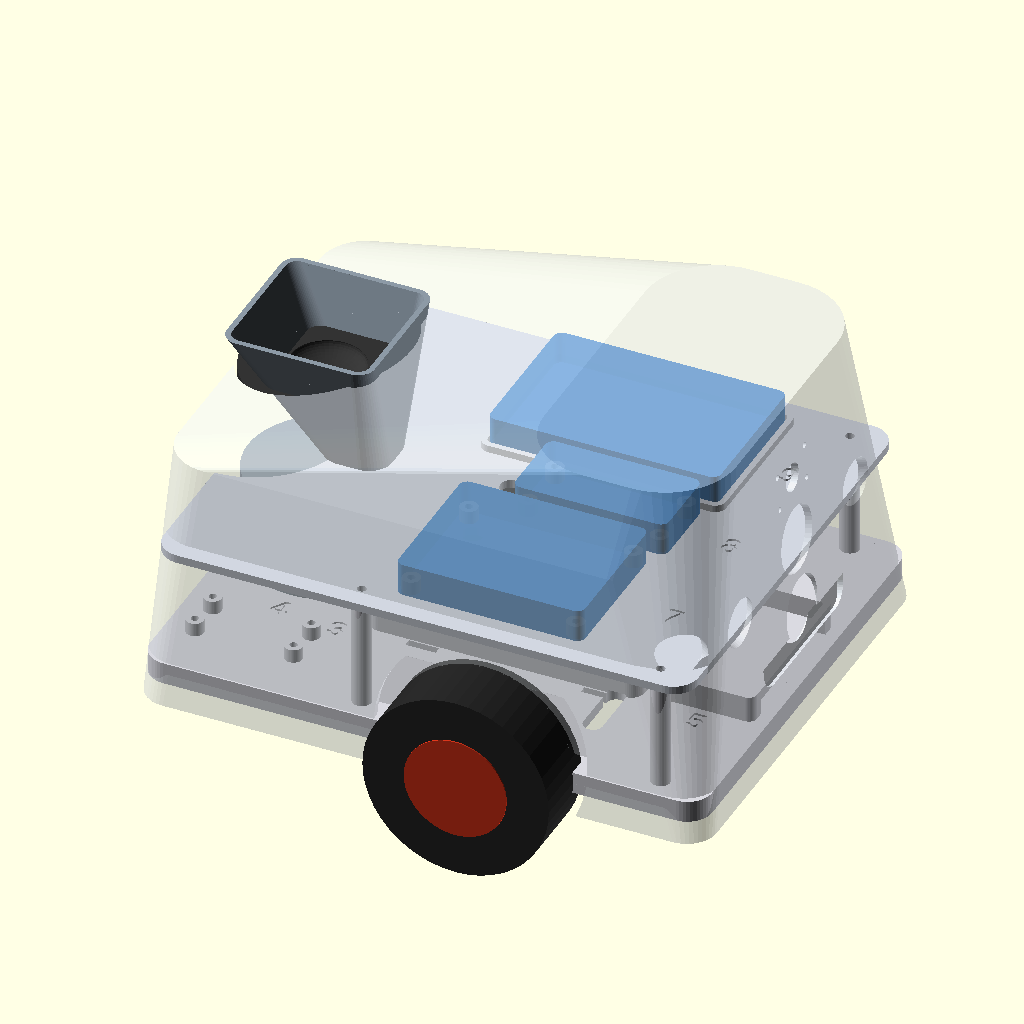
Cell 1: rendered with the file's own defaults.
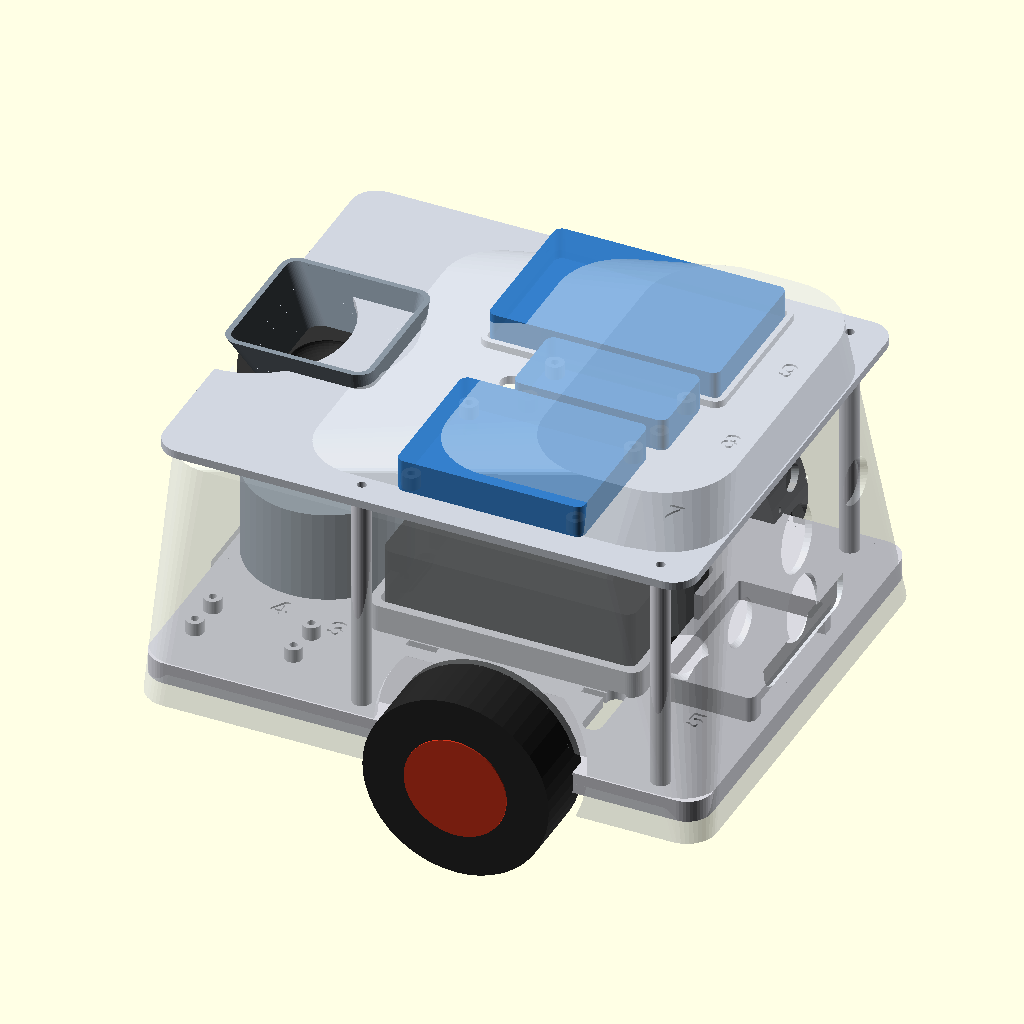
Cell 2: the same model with post_h = 84.
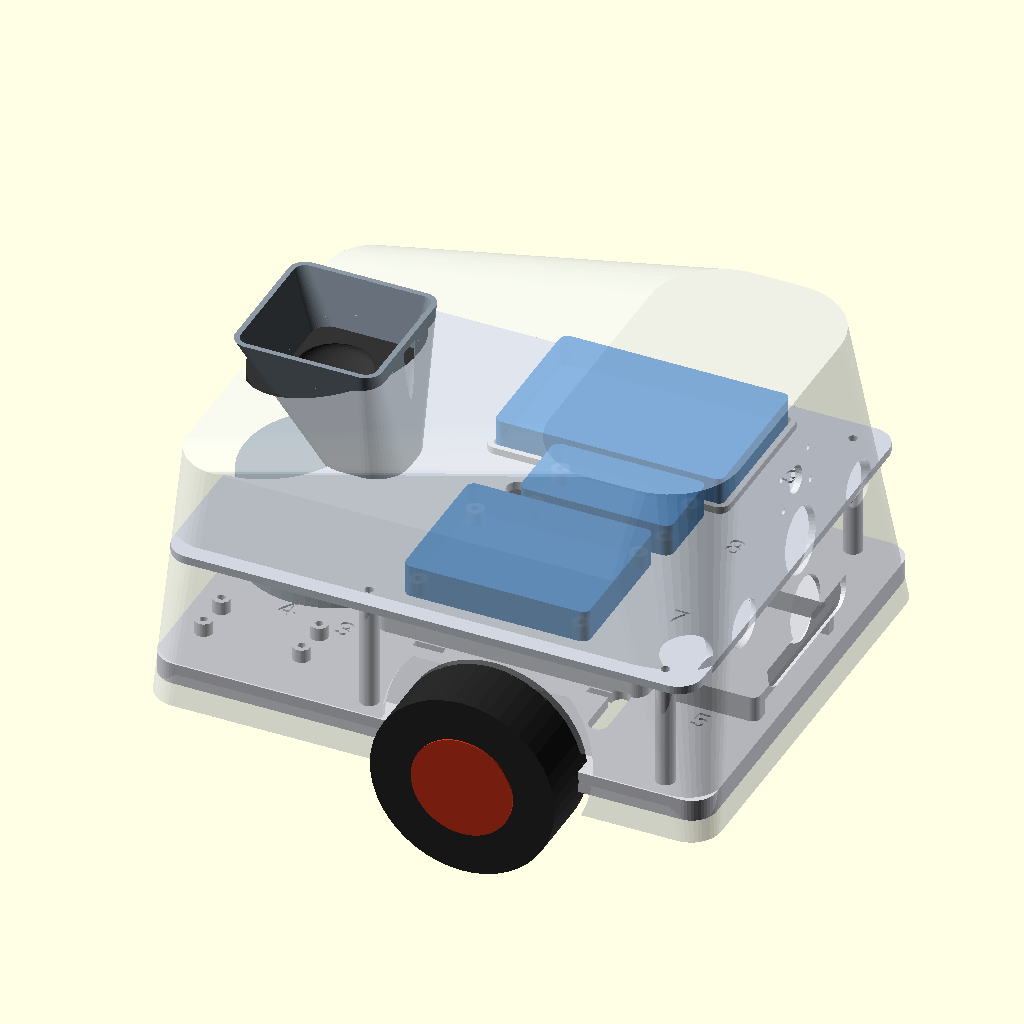
Cell 3: the same model with treat_d = 18.
All cells are drawn from the same view direction (rotation 55°, 0°, 25°, orthographic, colour scheme Cornfield), but the view is re-fitted for each cell, so position and scale can differ between cells as well as the parameter.
The OpenSCAD source (hardware/cad/archive/canis_v2.scad):
// ============================================================================
//  CANIS - TWO-TIER chassis, enclosure & mounts  (OpenSCAD) - clean rebuild
//  Lower deck: Pi 5, L298N, buck, motors, castor, dispenser.
//  Upper shelf (on 4 standoffs): Arduino, breadboard, ESP32.
//  Shell: clean dome + paw. Sensors on a SEPARATE plate. No ribs-through-holes,
//  no offset dispenser, no intersecting internal mounts. Bambu P1S / PLA.
//
//  RENDER one part: set `part` below (F5/F6) or -D 'part="deck"'.
//  Parts:  deck  shelf  shell  dispenser  gate  lid  castor  sensor_plate
//  Views:  layout (both tiers, real outlines)  ·  assembly
// ============================================================================
part = "assembly";
$fn = 48;
eps = 0.02;

// ---- core sizes ----
deck_l = 205; deck_w = 165; deck_t = 4;     // lower deck (no ribs; 4mm + skirt)
skirt_h = 8; skirt_t = 3; fillet = 9;
shelf_l = 195; shelf_w = 165; shelf_t = 3;  // upper shelf
post_h = 42;                                 // standoff height (clears the Pi)
// 4 standoffs - verified clear on BOTH tiers:
POSTS = [[84,74],[84,-74],[-25,74],[-25,-74]];

// ---- components (size_x, size_y, cx, cy, mount) ----
pi_l=92; pi_w=63;
LOWER = [
  ["Pi 5",        pi_l, pi_w,  8,   0, "cradle"],
  ["L298N",       44, 44,   -74,  54, "board"],
  ["LM2596 buck", 44, 22,   -74, -54, "board"],
];
UPPER = [
  ["Breadboard",  84, 55,    20,  45, "stick"],
  ["Arduino Uno", 68, 53,    20, -45, "board"],
  ["ESP32",       56, 29,    30,   0, "board"],
];

// ---- dispenser (FLAP GATE) / sensors / drive ----
// SG90 stands UPRIGHT; a printed FLAP (paddle) on its horn sweeps under a fixed
// GATE hole. CLOSED = flap covers the hole (one treat held at the throat); servo
// swings the flap ~80deg AWAY -> the treat drops through -> deck -> chute -> floor.
// Matches the tested firmware (OPEN=0 / CLOSED=80). "Just add the SG90 + its horn."
treat_d  = 9;                       // CONFIRM: small treats ~6-9mm -> design for 9mm
hop_top  = 54; hop_h = 60; hop_wall = 2;     // funnel (hopper): mouth, height, wall
throat_d = treat_d + 5;             // ~14: throat passes ONE treat at a time
gate_d   = treat_d + 6;             // ~15: exit hole the treat drops through
flap_r   = 16;                      // shaft -> gate-hole centre = flap swing radius (keeps housing ~58mm)
flap_th  = 3;                       // flap paddle thickness
flap_pad = gate_d + 5;              // pad dia that covers the gate when CLOSED
disp_x   = -72;                     // servo axis on the deck (rear)
sg_l=23; sg_w=12.5; sg_h=23; sg_screw=2.4;   // SG90 body
flap_z   = 4 + sg_h + 1;            // flap sits just above the upright servo
hous_d   = 2*(flap_r + flap_pad/2) + 6;      // housing dia: swept flap + walls
chute_mt = gate_d/2+5;              // chute mount-hole half-spacing (shared deck<->chute)
us_eye_d=16.2; us_pitch=26; pir_d=23.6; cam_d=9; cam_hx=21; cam_hy=12.5; cam_s=2.2;
srm_d=24; us_yaw=32;   // SR04M-2 transducer hole (paw centre) ; L/R HC-SR04 aim angle (deg outward)
wheel_d=68; wheel_t=26; axle_x=22; track=deck_w+12;
castor_x=-deck_l/2+18; castor_bc=24; castor_hole=4.3; castor_spacer_h=9;
m3=3.3; m3p=2.8;

// ---- power bays (PARAMETRIC placeholders - edit to your exact parts) ----
aa_l=58; aa_w=31; aa_h=16; aa_c=[80,0];            // [5] 4xAA motor pack: open-front cradle on the deck (front), long axis fore-aft
bank_l=100; bank_w=65; bank_h=25; bank_c=[12,0];   // [6] Pi power bank: UNDER the deck (belly), strap-mounted
lbl_h=0.7;                                          // engrave depth for the numbered labels
// NUMBER KEY (engraved on deck/shelf):
//   1 Pi 5   2 L298N   3 buck   4 dispenser(servo)   5 4xAA motor pack   6 Pi power bank (UNDER)
//   7 Arduino   8 ESP32   9 breadboard   10 sensors (camera+3 ultrasonic+PIR, on the shell paw)

// ---- helpers ----
module rr(l,w,r,h){ linear_extrude(h) offset(r) square([max(.01,l-2*r),max(.01,w-2*r)],center=true); }
module thruhole(x,y,d,from,to){ translate([x,y,from]) cylinder(d=d,h=to-from); }
module standoffs(pts,h){ for(p=pts) translate([p[0],p[1],0]) difference(){ cylinder(d=7,h=h); translate([0,0,-1]) cylinder(d=m3p,h=h+2);} }

// a board's 4 mounting standoffs (open underneath)
module board_mt(sx,sy){ for(ix=[-1,1],iy=[-1,1]) translate([ix*(sx/2-4),iy*(sy/2-4),0]) difference(){ cylinder(d=6.5,h=5); translate([0,0,-1]) cylinder(d=m3p,h=7);} }
// breadboard locator lip (open centre)
module stick_mt(sx,sy){ difference(){ rr(sx+5,sy+5,4,2.6); translate([0,0,-eps]) rr(sx+0.8,sy+0.8,2,4);} }
// component = [name, sx, sy, cx, cy, mount]
module place(list){ for(c=list){ if(c[5]=="board") translate([c[3],c[4],0]) board_mt(c[1],c[2]); if(c[5]=="stick") translate([c[3],c[4],0]) stick_mt(c[1],c[2]); } }

// engrave a number label into a top surface (z = surface height)
module lbl(n,x,y,z,rot=0){ translate([x,y,z-lbl_h]) rotate(rot) linear_extrude(lbl_h+eps) text(str(n),size=8,halign="center",valign="center",font="Liberation Sans:style=Bold"); }
// 4xAA holder cradle: floor + 3 walls, open +y end to slide the pack in
module aa_cradle(){ w=2.4; h=aa_h*0.6; difference(){
  rr(aa_l+2*w, aa_w+2*w, 3, h);
  translate([0,0,2]) rr(aa_l, aa_w, 1, h);
  translate([0,(aa_w+2*w)/2,2]) cube([aa_l-8, 2*w+2, h], center=true);   // open one end
} }

// ============================== LOWER DECK ==================================
module deck(){
  difference(){
    union(){
      rr(deck_l,deck_w,fillet,deck_t);
      translate([0,0,-(skirt_h-deck_t)]) difference(){          // perimeter skirt
        rr(deck_l,deck_w,fillet,skirt_h);
        translate([0,0,-eps]) rr(deck_l-2*skirt_t,deck_w-2*skirt_t,max(.5,fillet-skirt_t),skirt_h+2*eps);
      }
      // Pi cradle (fence)
      translate([8,0,0]) difference(){
        rr(pi_l+8,pi_w+8,5,deck_t+10);
        translate([0,0,deck_t]) rr(pi_l+1.4,pi_w+1.4,3,12);
        for(s=[-1,1]) translate([s*(pi_l/2),0,deck_t+6]) cube([16,30,16],center=true);  // port gaps
      }
      translate([0,0,deck_t]) place(LOWER);                      // board standoffs
      translate([aa_c[0],aa_c[1],deck_t]) rotate(-90) aa_cradle();  // [5] 4xAA cradle, long axis fore-aft, opens to the front
      translate([0,0,deck_t]) standoffs(POSTS,post_h);           // shelf standoffs
    }
    // through holes (full depth, clear of skirt/cradle)
    for(p=POSTS) thruhole(p[0],p[1],m3p,-(skirt_h+1),post_h+1);                // shelf screws up into posts
    for(a=[45:90:359]) thruhole(castor_x+castor_bc/2*cos(a),castor_bc/2*sin(a),castor_hole,-(skirt_h+1),deck_t+1);
    for(sx=[-1,1],sy=[-1,1]) thruhole(axle_x+sx*16,sy*(deck_w/2-10),m3,-(skirt_h+1),deck_t+1);  // motor brackets
    for(p=disp_pins()) thruhole(disp_x+p[0],p[1],m3,-(skirt_h+1),deck_t+1);                      // dispenser feet
    thruhole(exit_x,0,gate_d+2,-(skirt_h+1),deck_t+1);                                          // treat exit (drops to chute below)
    for(s=[-1,1]) thruhole(exit_x+s*chute_mt,0,m3,-(skirt_h+1),deck_t+1);                          // chute mount screws
    // wire-routing slots (between tiers + around components)
    for(c=[[50,-45],[-40,0],[-40,42]]) translate([c[0],c[1],-(skirt_h+1)]) hull(){ thruhole(0,-9,7,0,skirt_h+deck_t+2); thruhole(0,9,7,0,skirt_h+deck_t+2);}
    // [6] strap slots for the power bank held UNDER the deck (velcro/zip strap)
    for(sx=[bank_c[0]-32, bank_c[0]+32], sy=[-1,1]) translate([sx, sy*(bank_w/2+5), deck_t/2]) cube([11,2.8,deck_t+6],center=true);
    // engraved NUMBER labels (key at top of file)
    lbl(1,8,-44,deck_t); lbl(2,-50,30,deck_t); lbl(3,-50,-40,deck_t);
    lbl(4,-72,-37,deck_t); lbl(5,aa_c[0],-38,deck_t); lbl(6,40,66,deck_t);
  }
}

// ============================== UPPER SHELF =================================
notch_x=-shelf_l/2; notch_r=34;
module shelf(){
  difference(){
    union(){
      rr(shelf_l,shelf_w,fillet,shelf_t);
      translate([0,0,shelf_t]) place(UPPER);
    }
    // rear notch so the dispenser hopper passes through
    hull(){ translate([notch_x-1,0,-eps]) cylinder(r=notch_r,h=shelf_t+2*eps); translate([notch_x-40,0,-eps]) cylinder(r=notch_r,h=shelf_t+2*eps); }
    for(p=POSTS) thruhole(p[0],p[1],m3,-eps,shelf_t+eps);        // screw to standoffs
    for(c=[[-5,0],[-5,30],[-5,-30]]) thruhole(c[0],c[1],8,-eps,shelf_t+eps);  // wire pass-throughs (tidy column)
    lbl(7,75,-45,shelf_t); lbl(8,75,0,shelf_t); lbl(9,75,45,shelf_t);          // 7 Arduino  8 ESP32  9 breadboard
  }
}

// ============================== DISPENSER (flap gate) =======================
//  HOW IT WORKS: the SG90 stands UPRIGHT inside the round housing, shaft up. A
//  printed FLAP (paddle) presses on the horn and sits just under the throat. The
//  funnel feeds kibble down a one-treat throat; the flap holds that treat over a
//  GATE hole. The servo swings the flap ~80deg clear -> the treat drops through
//  the gate -> down through the deck -> out the CHUTE at the rear.
function disp_pins()=[for(a=[90:120:359])[(hous_d/2-4)*cos(a),(hous_d/2-4)*sin(a)]];  // 3 mount feet
gate_c   = [flap_r,0];                             // gate-hole centre (local)
exit_x   = disp_x + flap_r;                        // where the treat drops through the deck
disp_top = flap_z + flap_th + 3;
module dispenser(){      // housing + funnel (SG90 + flap go INSIDE)
  difference(){
    union(){
      cylinder(d=hous_d, h=disp_top);                                     // round housing
      translate([0,0,disp_top-eps]) difference(){                         // funnel: mouth centred, throat over the gate
        hull(){ translate(gate_c) cylinder(d=throat_d+2*hop_wall,h=eps); translate([0,0,hop_h]) rr(hop_top,hop_top,6,eps);}
        hull(){ translate(gate_c) translate([0,0,-eps]) cylinder(d=throat_d,h=eps); translate([0,0,hop_h+eps]) rr(hop_top-2*hop_wall,hop_top-2*hop_wall,4,eps);}
      }
    }
    translate([0,0,2+(sg_h+3)/2]) cube([sg_l+1.5,sg_w+1.5,sg_h+3],center=true); // servo body cavity (shaft centred)
    cylinder(d=12,h=disp_top+2,center=true);                              // shaft + horn clearance up the centre
    translate([0,0,flap_z-0.5]) cylinder(d=2*(flap_r+flap_pad/2)+1.5,h=flap_th+1.5); // flap sweep chamber
    translate(gate_c) translate([0,0,flap_z+flap_th-eps]) cylinder(d=throat_d+1,h=hop_h); // throat -> onto the flap
    translate(gate_c) translate([0,0,-eps]) cylinder(d=gate_d, h=flap_z+1);              // gate hole (under flap -> through deck)
    for(p=disp_pins()) translate([p[0],p[1],-eps]) cylinder(d=m3,h=8);    // mount feet
  }
}
module flap(){          // the gate paddle; presses on the SG90 horn, sweeps under the throat
  difference(){
    hull(){ cylinder(d=12,h=flap_th); translate(gate_c) cylinder(d=flap_pad,h=flap_th); } // hub -> arm -> pad over the gate
    cylinder(d=5.8,h=flap_th+1,$fn=6);                                    // horn cross-socket (trim to fit the SG90 spline)
    translate([0,0,flap_th-2.2]) cylinder(d=9,h=3);                       // horn body recess
  }
}
module chute(){         // flat flange bolts under the deck at the gate; trough slides the treat out the rear at floor level
  flg = 2*chute_mt+9;
  difference(){
    union(){
      translate([0,0,-1.5]) rr(flg, gate_d+12, 3, 3);                    // flange (top face against deck underside)
      hull(){                                                            // trough body - one smooth taper
        translate([0,0,-1]) cylinder(d=gate_d+8,h=eps);
        translate([-46,0,-30]) cylinder(d=gate_d+8,h=eps);
      }
    }
    hull(){                                                              // ONE smooth channel: gate (over flange) -> rear exit
      translate([0,0,4]) cylinder(d=gate_d+3,h=eps);
      translate([-46,0,-29]) cylinder(d=gate_d+3,h=eps);
    }
    for(s=[-1,1]) translate([s*chute_mt,0,-4]) cylinder(d=m3,h=6);       // mount holes (match deck)
  }
}
module lid(){ difference(){ union(){ cylinder(d=hop_top+6,h=3); translate([0,0,-5]) cylinder(d=hop_top-2*hop_wall-0.6,h=5.5);} translate([0,0,3]) scale([1,1,.4]) sphere(d=hop_top*.5);} }

// ============================== CASTOR SPACER ===============================
module castor(){ difference(){ rr(44,44,6,castor_spacer_h); for(a=[45:90:359]) thruhole(castor_bc/2*cos(a),castor_bc/2*sin(a),castor_hole,-eps,castor_spacer_h+eps); translate([0,0,1.6]) cylinder(d=22,h=castor_spacer_h); thruhole(0,0,11,-eps,castor_spacer_h+eps);} }

// ============================== SHELL =======================================
shell_clr=1.5; wall=2.4; skirt_drop=16; body_h=74; head_h=108;
head_cx=deck_l/2-42; head_fx=head_cx+34; face_cz=head_h*0.46;
paw_cam=28; paw_us=4; paw_pir=-23;
module shell_body(g=0,t=0){ hull(){
  translate([0,0,-skirt_drop]) rr(deck_l+2*shell_clr+g,deck_w+2*shell_clr+g,fillet+2,eps);
  translate([-10,0,body_h+t]) rr(deck_l-24+g,deck_w-20+g,fillet+8,eps);
  translate([head_cx,0,head_h+t]) rr(70+g,deck_w-34+g,26,eps); } }
module paw_holes(){ translate([head_fx,0,face_cz]) rotate([0,-14,0]){
  translate([-1.5,0,(paw_cam+paw_pir)/2]) hull() for(sy=[-1,1],sz=[-1,1]) translate([0,sy*24,sz*((paw_cam-paw_pir)/2+8)]) rotate([0,90,0]) cylinder(r=7,h=3,center=true); // bezel
  translate([0,0,paw_cam]) rotate([0,90,0]) cylinder(d=cam_d+1,h=30,center=true);
  for(sx=[-1,1],sy=[-1,1]) translate([0,sx*cam_hx/2,paw_cam+sy*cam_hy/2]) rotate([0,90,0]) cylinder(d=cam_s,h=30,center=true);
  translate([0,0,paw_us]) rotate([0,90,0]) cylinder(d=srm_d,h=30,center=true);   // [10c] SR04M-2 centre transducer
  translate([0,0,paw_pir]) rotate([0,90,0]) cylinder(d=pir_d,h=30,center=true); } }
// 2 bosses for the separate sensor plate
function plate_bosses()=[[0,paw_cam+8],[0,paw_pir-8]];
// [10L/10R] angled HC-SR04 eye-pairs on the front-left/right of the head (true L/R bearing)
us_side_x=head_fx-18; us_side_y=46;
module side_us(s){ translate([us_side_x, s*us_side_y, face_cz]) rotate([0,0,s*us_yaw])
  for(e=[-1,1]) translate([0,e*us_pitch/2,0]) rotate([0,90,0]) cylinder(d=us_eye_d,h=55,center=true); }
module shell(){
  difference(){
    union(){
      difference(){ shell_body(0,0); translate([0,0,-2]) shell_body(-2*wall,-wall); }
      translate([head_fx,0,face_cz]) rotate([0,-14,0]) for(b=plate_bosses())
        translate([-wall-3,b[0],b[1]]) rotate([0,90,0]) difference(){ cylinder(d=6,h=7,center=true); cylinder(d=m3p,h=9,center=true);}
    }
    translate([0,0,-skirt_drop-2]) shell_body(-2*wall+0.4,-wall);                  // open bottom
    paw_holes();
    side_us(1); side_us(-1);                                                       // L/R angled HC-SR04 openings
    for(s=[-1,1]) translate([axle_x,s*(deck_w/2+shell_clr),0]) rotate([90,0,0]) cylinder(d=wheel_d+10,h=2*wall+6,center=true); // wheel arches
    translate([disp_x,0,body_h]) cylinder(d=hop_top+8,h=head_h,center=true);       // hopper opening (funnel only)
    for(i=[-2:2]) translate([i*8,40,body_h-3]) cube([3.5,40,20],center=true);       // fan grille
    // CANIS - deep deboss on the rear wall, pushed DOWN clear of the hopper opening
    translate([-deck_l/2-shell_clr-2,0,9]) rotate([0,3,0]) rotate([90,0,90]) mirror([1,0,0]) linear_extrude(5) text("CANIS",size=13,halign="center",valign="center",font="Liberation Sans:style=Bold");
  }
}

// ============================== SENSOR PLATE (modular) ======================
// Flat plate behind the paw: mounts CAMERA (top) + SR04M-2 centre transducer +
// PIR (bottom), screws to the 2 shell bosses. The 2 HC-SR04 mount on the angled
// shell side openings (side_us), NOT on this plate.
module sensor_plate(){
  difference(){
    union(){
      rr(60,(paw_cam-paw_pir)+34,4,2.6);
      // camera standoffs (top) - solid; far from the PIR
      for(sx=[-1,1],sy=[-1,1]) translate([sx*cam_hx/2,paw_cam+sy*cam_hy/2,0]) difference(){ cylinder(d=5,h=6); translate([0,0,-eps]) cylinder(d=1.6,h=8);}
      // SR04M-2 locating ring (centre)
      translate([0,paw_us,0]) difference(){ cylinder(d=srm_d+6,h=6); translate([0,0,-eps]) cylinder(d=srm_d+0.6,h=8);}
      // PIR ring (bottom) - solid; far from the camera/ultrasonic
      translate([0,paw_pir,0]) difference(){ cylinder(d=pir_d+6,h=6); translate([0,0,-eps]) cylinder(d=pir_d+0.6,h=8);}
    }
    // sensor business-end clearance holes through the plate
    translate([0,paw_cam,-eps]) cylinder(d=cam_d+2,h=4);
    translate([0,paw_us,-eps]) cylinder(d=srm_d+1,h=4);                 // SR04M-2 clearance
    translate([0,paw_pir,-eps]) cylinder(d=pir_d+1,h=4);
    for(b=plate_bosses()) thruhole(b[0],b[1],m3,-eps,4);   // mount screws to shell bosses
  }
}

// ============================== VIEWS =======================================
module wheel(x,y){ color([.15,.15,.15]) translate([x,y,0]) rotate([90,0,0]) cylinder(d=wheel_d,h=wheel_t,center=true); color([.8,.2,.1]) translate([x,y,0]) rotate([90,0,0]) cylinder(d=wheel_d*.55,h=wheel_t+1,center=true); }
show_shell=true;
module assembly(){
  color([.85,.85,.88]) deck();
  translate([disp_x,0,deck_t]) color([.55,.6,.65]) dispenser();
  translate([disp_x,0,deck_t+flap_z]) color([.85,.5,.2]) flap();                  // gate flap
  color([.1,.1,.1,.7]) translate([disp_x-6,0,deck_t+3]) cube([sg_l,sg_w,sg_h],center=false?false:true);   // servo ghost (inside)
  translate([exit_x,0,0]) color([.6,.6,.65]) chute();                              // exit chute (flange under deck)
  translate([castor_x,0,-castor_spacer_h]) color([.7,.7,.7]) castor();
  color([.1,.1,.1,.85]) translate([8,0,deck_t+eps]) rr(pi_l,pi_w,4,30);          // Pi ghost
  translate([0,0,deck_t+post_h]) color([.82,.84,.88]) shelf();                    // upper shelf
  for(c=UPPER) color([.2,.5,.8,.9]) translate([c[3],c[4],deck_t+post_h+shelf_t+eps]) rr(c[1],c[2],3,12);  // shelf board ghosts
  wheel(axle_x,track/2); wheel(axle_x,-track/2);
  if(show_shell){ color([.86,.88,.9,.45]) translate([0,0,deck_t]) shell(); translate([disp_x,0,deck_t+body_h-2]) color([.2,.2,.2]) lid(); }
}
// real-outline map of BOTH tiers side by side (lower left, upper right)
module tier_map(list,ox,plate_l,plate_w){
  translate([ox,0,0]){
    color([.9,.9,.92]) rr(plate_l, plate_w, fillet, 1);
    for(c=list) let(
      mt=c[5],
      osx = mt=="cradle"? pi_l+8 : mt=="stick"? c[1]+5 : c[1],
      osy = mt=="cradle"? pi_w+8 : mt=="stick"? c[2]+5 : c[2],
      col = mt=="cradle"?[.1,.1,.1,.85]:mt=="stick"?[.95,.8,.2,.85]:[.3,.7,.45,.85] ){
        color(col) translate([c[3],c[4],1]) rr(osx,osy,3,2);
        color([1,1,1]) translate([c[3],c[4],3.4]) linear_extrude(.6) text(c[0],size=8,halign="center",valign="center",font="Liberation Sans:style=Bold");
    }
    for(p=POSTS) color([.85,.4,.1]) translate([p[0],p[1],1]) cylinder(d=7,h=2.5);
  }
}
module layout(){
  tier_map(LOWER,-(deck_l/2+15),deck_l,deck_w);
  translate([-(deck_l/2+15),0,0]){       // lower extras
    color([.55,.75,.95,.95]) translate([disp_x,0,1]) cylinder(d=hous_d,h=2.5);            // dispenser housing
    color([.85,.5,.2]) translate([exit_x,0,1.1]) cylinder(d=gate_d+2,h=2.5);              // treat exit
    for(sx=[-1,1],sy=[-1,1]) color([.2,.2,.2]) translate([axle_x+sx*16,sy*(deck_w/2-10),1]) cylinder(d=5,h=2.5);
  }
  tier_map(UPPER,(deck_l/2+15),shelf_l,shelf_w);
  translate([(deck_l/2+15),0,0]) color([.95,.55,.55,.8]) translate([notch_x+10,0,1]) cylinder(r=notch_r,h=2.5);   // notch
}

// every printable part laid flat on one plate -> a single combined STL to split
module all_parts(){
  deck();
  translate([265,0,0]) shelf();
  translate([0,225,0]) shell();
  translate([255,210,0]) dispenser();
  translate([330,210,0]) flap();
  translate([380,210,0]) chute();
  translate([255,300,0]) lid();
  translate([330,300,0]) castor();
  translate([400,300,0]) sensor_plate();
}

// cross-section through the dispenser (y=0 plane) to verify throat/flap/gate/servo
module dispcut(){
  intersection(){
    union(){
      dispenser();
      color([.85,.5,.2]) translate([0,0,flap_z]) flap();                 // flap in CLOSED position
      color([.15,.15,.15]) translate([0,0,2+sg_h/2]) cube([sg_l,sg_w,sg_h],center=true); // SG90 ghost
      color([.4,.8,.4]) translate([flap_r,0,flap_z+flap_th+treat_d/2+0.5]) sphere(d=treat_d); // a treat on the flap
    }
    translate([-100,0,-50]) cube([200,100,200]);                         // keep +y half -> reveals the x-z section
  }
}
if(part=="deck") deck();
else if(part=="shelf") shelf();
else if(part=="shell") shell();
else if(part=="dispenser") dispenser();
else if(part=="flap") flap();
else if(part=="dispcut") dispcut();
else if(part=="chute") chute();
else if(part=="lid") lid();
else if(part=="castor") castor();
else if(part=="sensor_plate") sensor_plate();
else if(part=="layout") layout();
else if(part=="all") all_parts();
else assembly();
Customizer parameters (derived from the source; name, type, default, range or options):
part: string, default "assembly"
eps: number, default 0.02
post_h: number, default 42
treat_d: number, default 9
flap_r: number, default 16
flap_th: number, default 3
disp_x: number, default -72
lbl_h: number, default 0.7
